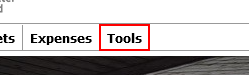
Task: Extracting Data using UiElements on GTE

Workflow: Open and Extract GTE Data

Step 1: click on the link

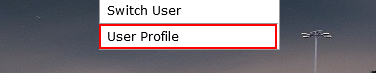
Step 2: click on the link 'User Profile'

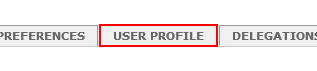
Step 3: click on the link

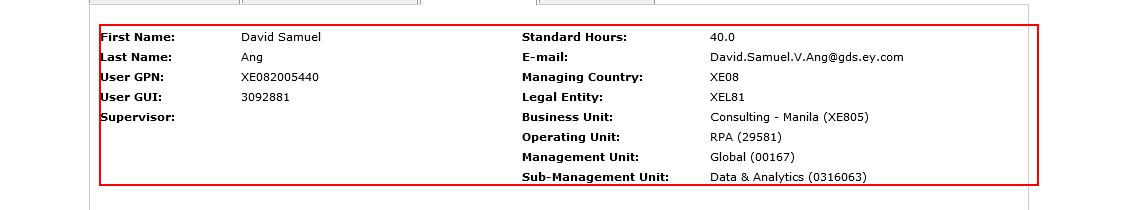
Step 4: get-text from the table